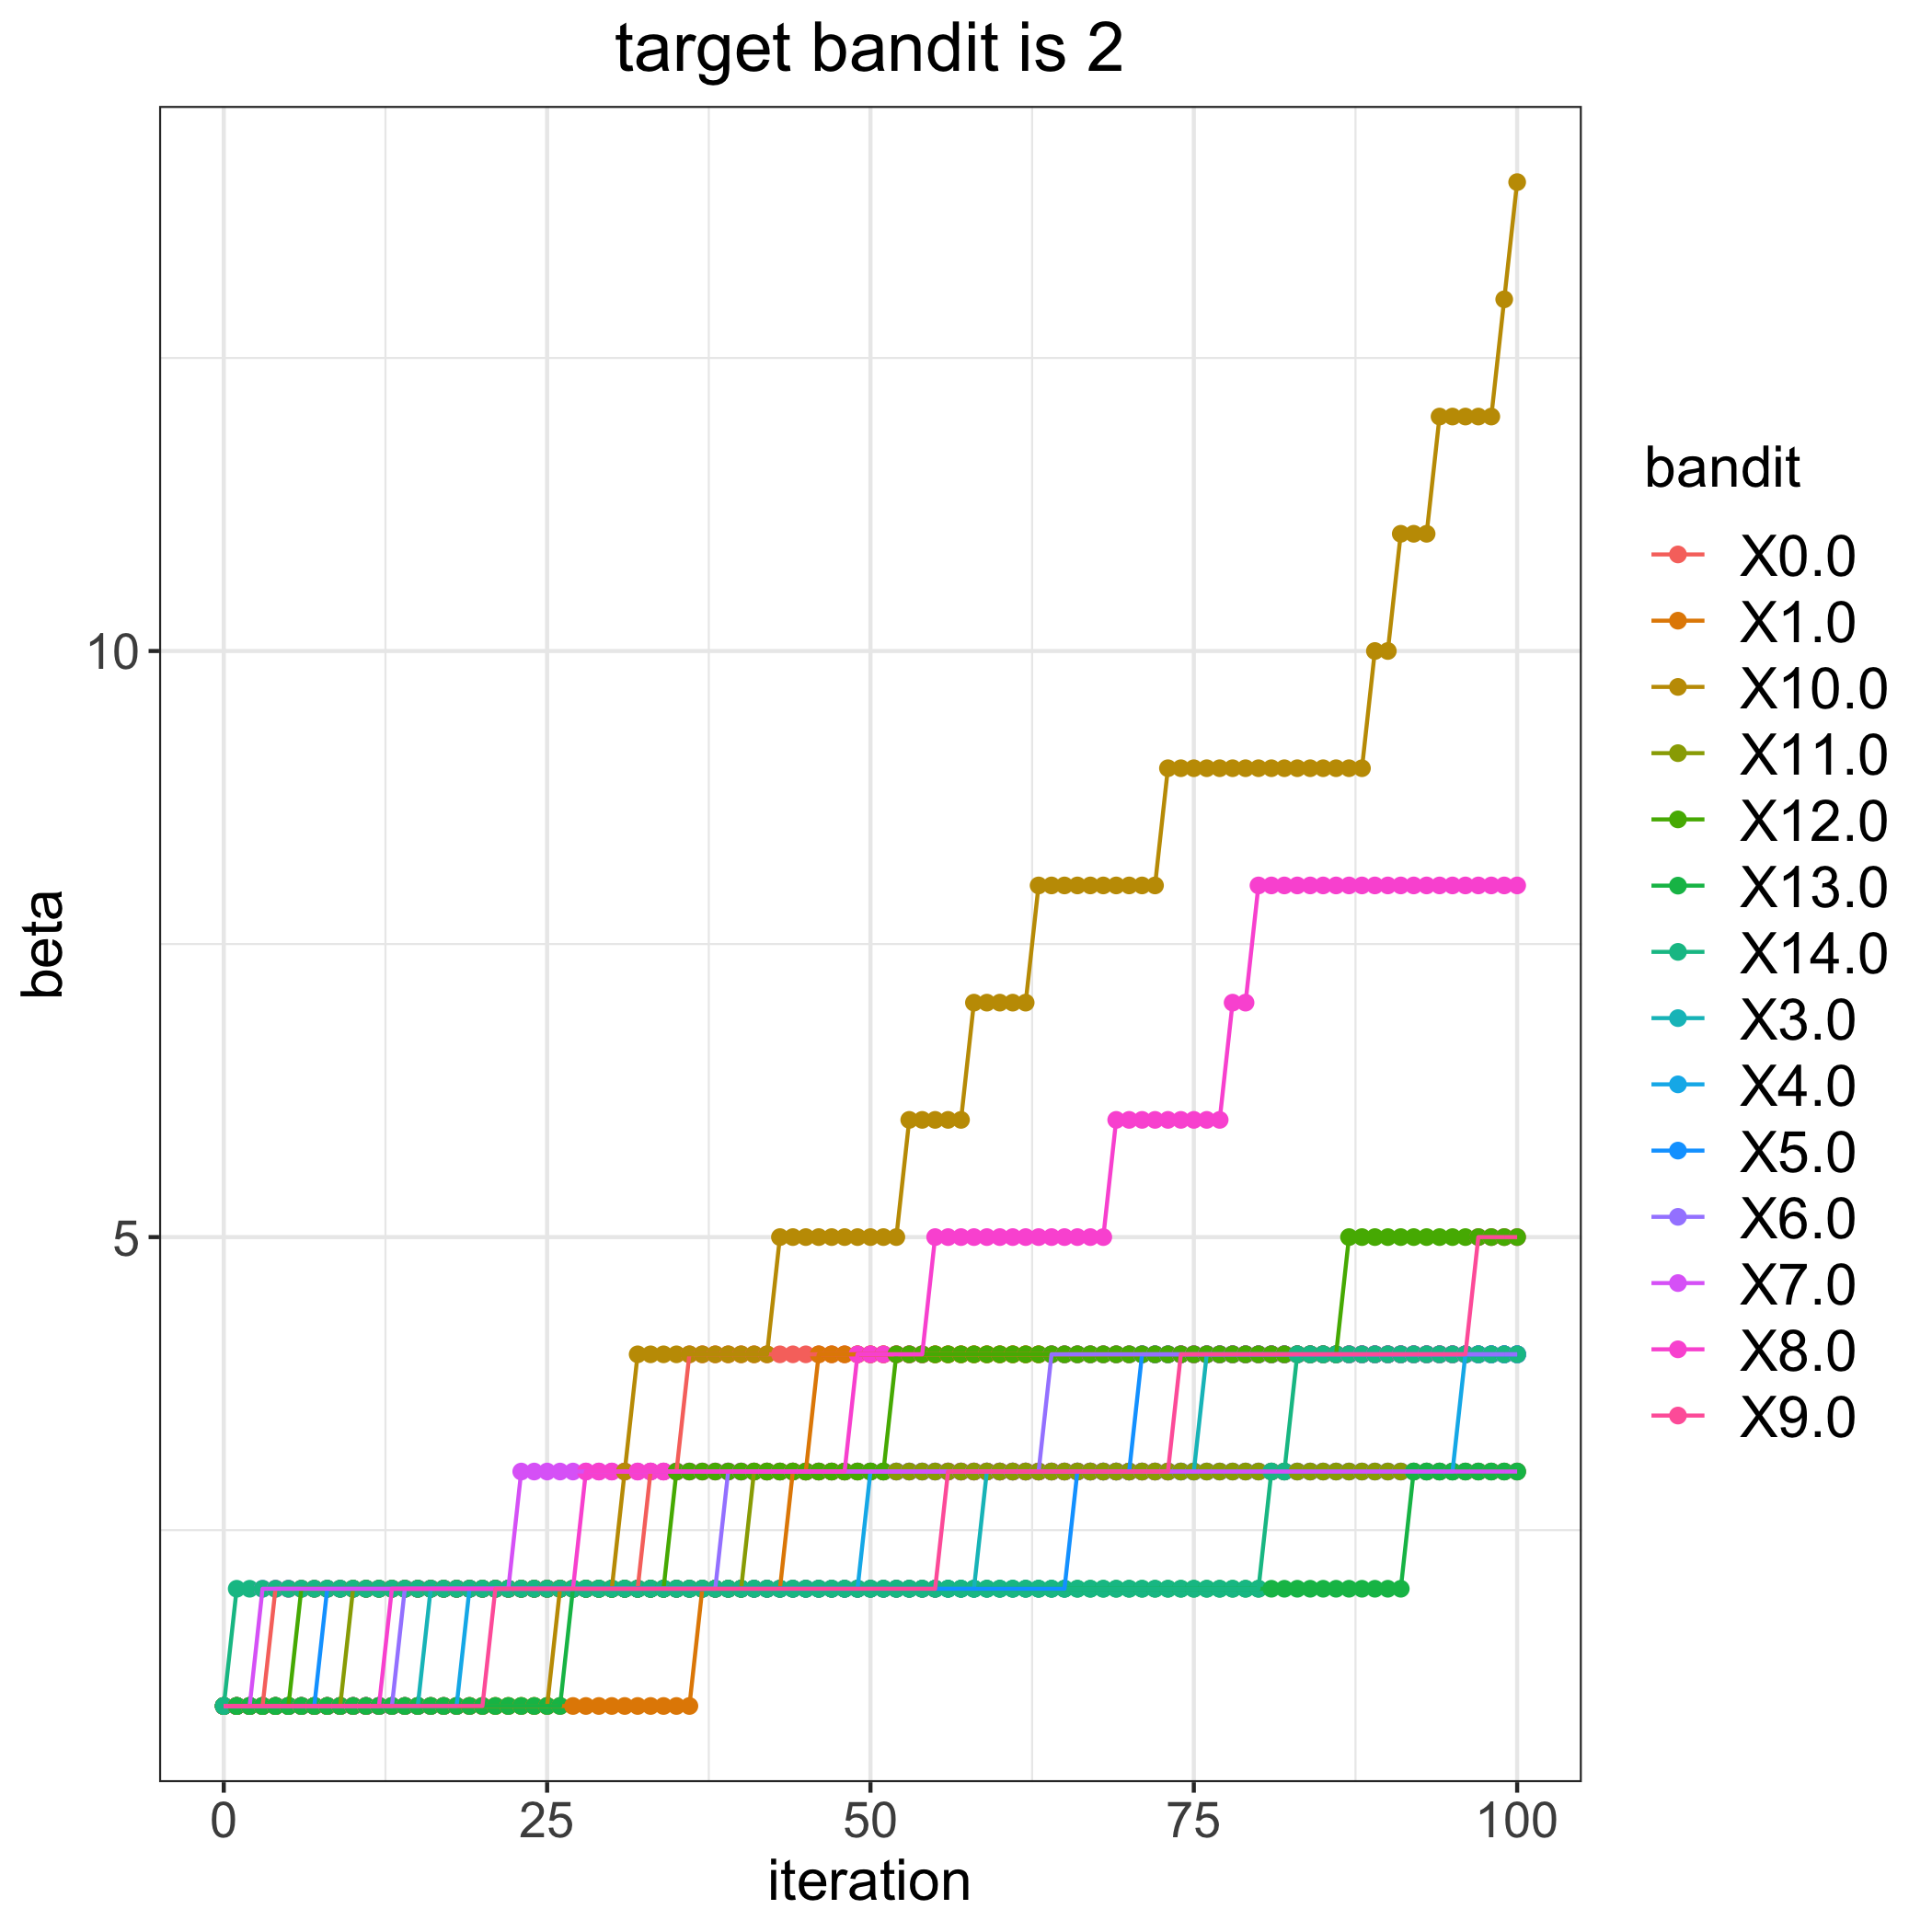

Source data for this figure (header and first rows):
, 0.0, 1.0, 3.0, 4.0, 5.0, 6.0, 7.0, 8.0, 9.0, 10.0, 11.0, 12.0, 13.0, 14.0
0, 1, 1, 1, 1, 1, 1, 1, 1, 1, 1, 1, 1, 1, 1
1, 1, 1, 1, 1, 1, 1, 1, 1, 1, 1, 1, 1, 1, 2
2, 1, 1, 1, 1, 1, 1, 1, 1, 1, 1, 1, 1, 1, 2
3, 1, 1, 1, 1, 1, 1, 2, 1, 1, 1, 1, 1, 1, 2
4, 2, 1, 1, 1, 1, 1, 2, 1, 1, 1, 1, 1, 1, 2
5, 2, 1, 1, 1, 1, 1, 2, 1, 1, 1, 1, 1, 1, 2
6, 2, 1, 1, 1, 1, 1, 2, 1, 1, 1, 1, 2, 1, 2
7, 2, 1, 1, 1, 1, 1, 2, 1, 1, 1, 1, 2, 1, 2
8, 2, 1, 1, 1, 2, 1, 2, 1, 1, 1, 1, 2, 1, 2
9, 2, 1, 1, 1, 2, 1, 2, 1, 1, 1, 1, 2, 1, 2
10, 2, 1, 1, 1, 2, 1, 2, 1, 1, 1, 2, 2, 1, 2
11, 2, 1, 1, 1, 2, 1, 2, 1, 1, 1, 2, 2, 1, 2
12, 2, 1, 1, 1, 2, 1, 2, 1, 1, 1, 2, 2, 1, 2
13, 2, 1, 1, 1, 2, 1, 2, 2, 1, 1, 2, 2, 1, 2
14, 2, 1, 1, 1, 2, 2, 2, 2, 1, 1, 2, 2, 1, 2
15, 2, 1, 1, 1, 2, 2, 2, 2, 1, 1, 2, 2, 1, 2
16, 2, 1, 2, 1, 2, 2, 2, 2, 1, 1, 2, 2, 1, 2
17, 2, 1, 2, 1, 2, 2, 2, 2, 1, 1, 2, 2, 1, 2
18, 2, 1, 2, 1, 2, 2, 2, 2, 1, 1, 2, 2, 1, 2
19, 2, 1, 2, 2, 2, 2, 2, 2, 1, 1, 2, 2, 1, 2
20, 2, 1, 2, 2, 2, 2, 2, 2, 1, 1, 2, 2, 1, 2
21, 2, 1, 2, 2, 2, 2, 2, 2, 2, 1, 2, 2, 1, 2
22, 2, 1, 2, 2, 2, 2, 2, 2, 2, 1, 2, 2, 1, 2
23, 2, 1, 2, 2, 2, 2, 3, 2, 2, 1, 2, 2, 1, 2
24, 2, 1, 2, 2, 2, 2, 3, 2, 2, 1, 2, 2, 1, 2
25, 2, 1, 2, 2, 2, 2, 3, 2, 2, 1, 2, 2, 1, 2
26, 2, 1, 2, 2, 2, 2, 3, 2, 2, 2, 2, 2, 1, 2
27, 2, 1, 2, 2, 2, 2, 3, 2, 2, 2, 2, 2, 2, 2
28, 2, 1, 2, 2, 2, 2, 3, 3, 2, 2, 2, 2, 2, 2
29, 2, 1, 2, 2, 2, 2, 3, 3, 2, 2, 2, 2, 2, 2
30, 2, 1, 2, 2, 2, 2, 3, 3, 2, 2, 2, 2, 2, 2
31, 2, 1, 2, 2, 2, 2, 3, 3, 2, 3, 2, 2, 2, 2
32, 2, 1, 2, 2, 2, 2, 3, 3, 2, 4, 2, 2, 2, 2
33, 3, 1, 2, 2, 2, 2, 3, 3, 2, 4, 2, 2, 2, 2
34, 3, 1, 2, 2, 2, 2, 3, 3, 2, 4, 2, 2, 2, 2
35, 3, 1, 2, 2, 2, 2, 3, 3, 2, 4, 2, 3, 2, 2
36, 4, 1, 2, 2, 2, 2, 3, 3, 2, 4, 2, 3, 2, 2
37, 4, 2, 2, 2, 2, 2, 3, 3, 2, 4, 2, 3, 2, 2
38, 4, 2, 2, 2, 2, 2, 3, 3, 2, 4, 2, 3, 2, 2
39, 4, 2, 2, 2, 2, 3, 3, 3, 2, 4, 2, 3, 2, 2
40, 4, 2, 2, 2, 2, 3, 3, 3, 2, 4, 2, 3, 2, 2
41, 4, 2, 2, 2, 2, 3, 3, 3, 2, 4, 3, 3, 2, 2
42, 4, 2, 2, 2, 2, 3, 3, 3, 2, 4, 3, 3, 2, 2
43, 4, 2, 2, 2, 2, 3, 3, 3, 2, 5, 3, 3, 2, 2
44, 4, 3, 2, 2, 2, 3, 3, 3, 2, 5, 3, 3, 2, 2
45, 4, 3, 2, 2, 2, 3, 3, 3, 2, 5, 3, 3, 2, 2
46, 4, 4, 2, 2, 2, 3, 3, 3, 2, 5, 3, 3, 2, 2
47, 4, 4, 2, 2, 2, 3, 3, 3, 2, 5, 3, 3, 2, 2
48, 4, 4, 2, 2, 2, 3, 3, 3, 2, 5, 3, 3, 2, 2
49, 4, 4, 2, 2, 2, 3, 3, 4, 2, 5, 3, 3, 2, 2
50, 4, 4, 2, 3, 2, 3, 3, 4, 2, 5, 3, 3, 2, 2
51, 4, 4, 2, 3, 2, 3, 3, 4, 2, 5, 3, 3, 2, 2
52, 4, 4, 2, 3, 2, 3, 3, 4, 2, 5, 3, 4, 2, 2
53, 4, 4, 2, 3, 2, 3, 3, 4, 2, 6, 3, 4, 2, 2
54, 4, 4, 2, 3, 2, 3, 3, 4, 2, 6, 3, 4, 2, 2
55, 4, 4, 2, 3, 2, 3, 3, 5, 2, 6, 3, 4, 2, 2
56, 4, 4, 2, 3, 2, 3, 3, 5, 3, 6, 3, 4, 2, 2
57, 4, 4, 2, 3, 2, 3, 3, 5, 3, 6, 3, 4, 2, 2
58, 4, 4, 2, 3, 2, 3, 3, 5, 3, 7, 3, 4, 2, 2
59, 4, 4, 3, 3, 2, 3, 3, 5, 3, 7, 3, 4, 2, 2
... 41 more rows
